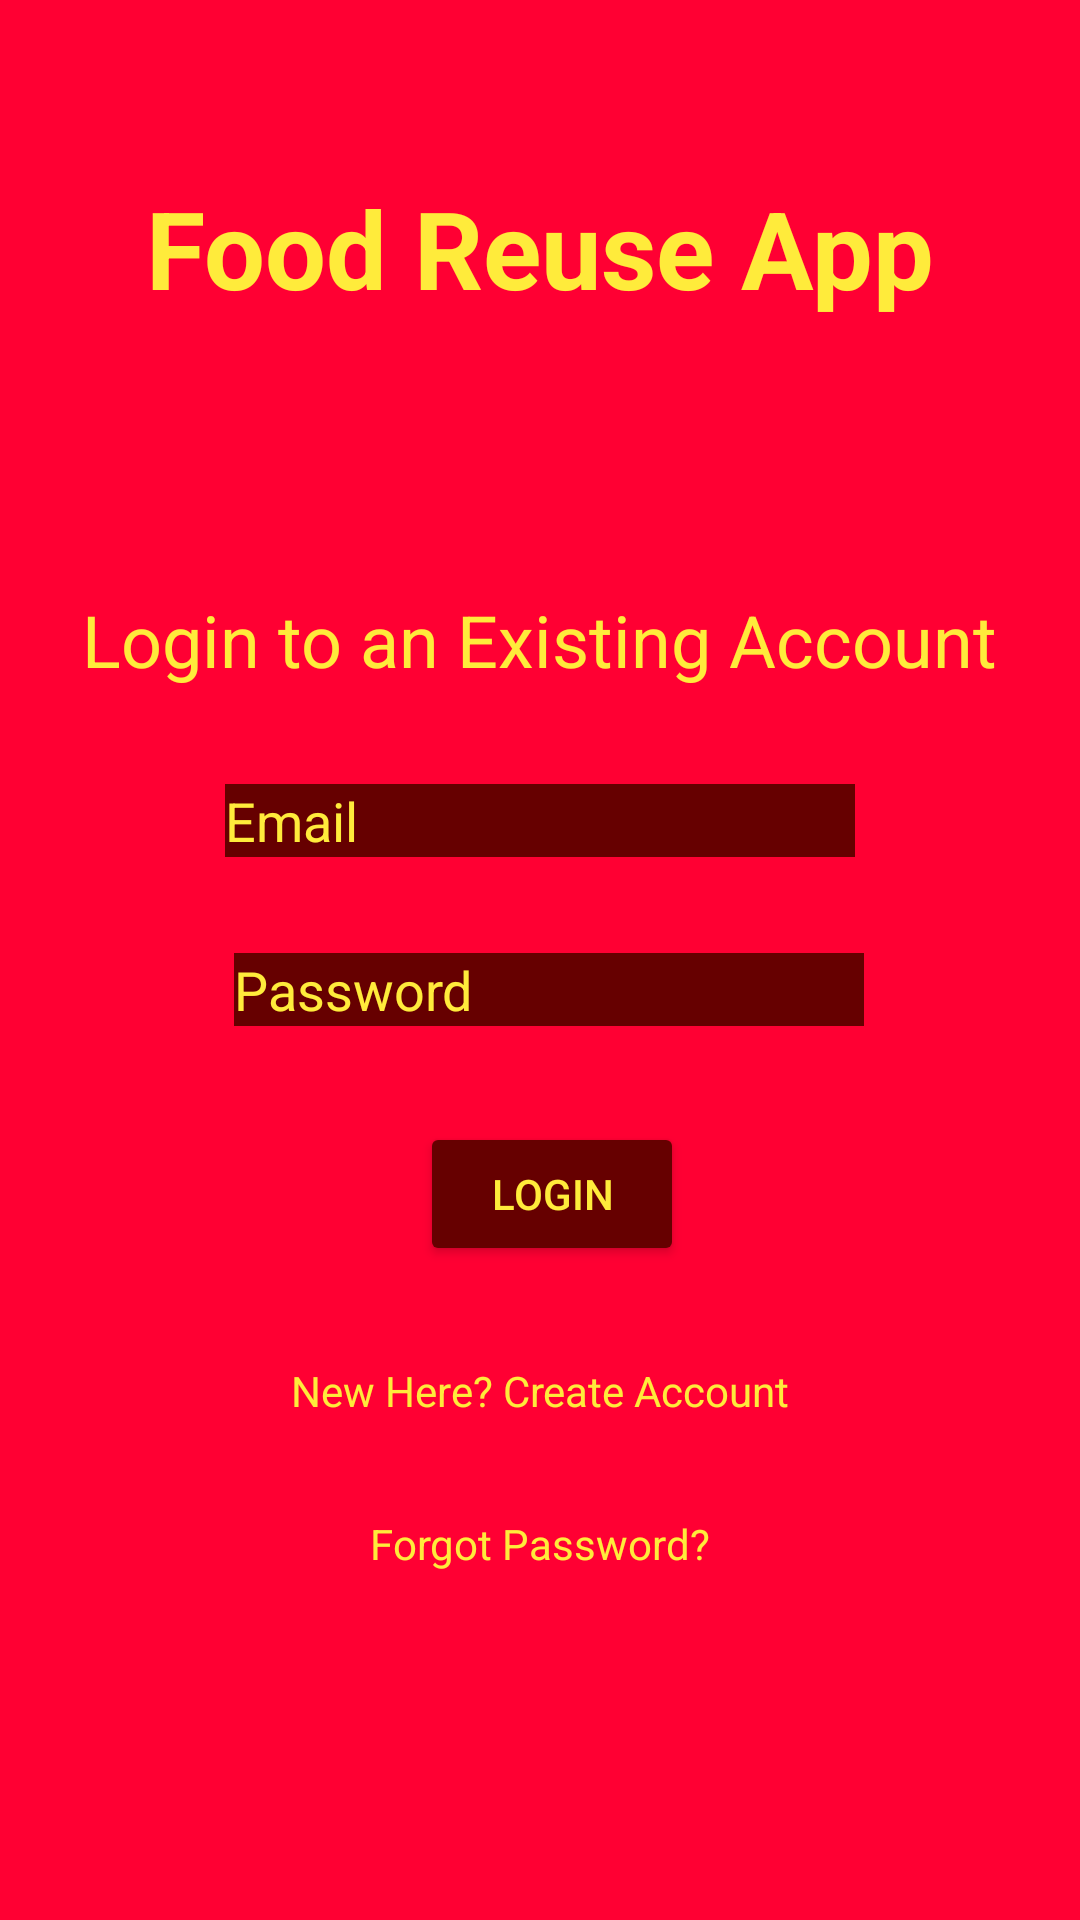

Layout XML and referenced resources for this Android screen:
<!-- AndroidManifest.xml: application theme Theme.AppCompat.NoActionBar -->
<!-- res/layout/activity_login.xml -->
<?xml version="1.0" encoding="utf-8"?>
<androidx.constraintlayout.widget.ConstraintLayout xmlns:android="http://schemas.android.com/apk/res/android"
    xmlns:app="http://schemas.android.com/apk/res-auto"
    xmlns:tools="http://schemas.android.com/tools"
    android:layout_width="match_parent"
    android:layout_height="match_parent"
    android:background="@drawable/images"
    tools:context=".Register">

    <TextView
        android:id="@+id/textView"
        android:layout_width="wrap_content"
        android:layout_height="wrap_content"
        android:layout_marginBottom="32dp"
        android:backgroundTint="#000000"
        android:text="Food Reuse App"
        android:textStyle="bold"
        android:textColor="#FFEB3B"
        android:textSize="36sp"
        app:layout_constraintBottom_toTopOf="@+id/textView2"
        app:layout_constraintEnd_toEndOf="parent"
        app:layout_constraintStart_toStartOf="parent"
        app:layout_constraintTop_toTopOf="parent" />

    <TextView
        android:id="@+id/textView2"
        android:layout_width="wrap_content"
        android:layout_height="wrap_content"
        android:layout_marginBottom="32dp"
        android:text="Login to an Existing Account"
        android:textColor="#FFEB3B"
        android:textSize="24sp"
        app:layout_constraintBottom_toTopOf="@+id/editText2"
        app:layout_constraintEnd_toEndOf="parent"
        app:layout_constraintStart_toStartOf="parent" />


    <EditText
        android:id="@+id/editText2"
        android:layout_width="wrap_content"
        android:layout_height="wrap_content"
        android:layout_marginBottom="32dp"
        android:background="#660000"
        android:ems="10"
        android:hint="Email"
        android:inputType="textEmailAddress"
        android:textColor="#FFEB3B"
        android:textColorHint="#FFEB3B"
        app:layout_constraintBottom_toTopOf="@+id/editText3"
        app:layout_constraintEnd_toEndOf="parent"
        app:layout_constraintStart_toStartOf="parent" />

    <EditText
        android:id="@+id/editText3"
        android:layout_width="wrap_content"
        android:layout_height="wrap_content"
        android:layout_marginBottom="32dp"
        android:background="#660000"
        android:ems="10"
        android:hint="Password"
        android:inputType="textPassword"
        android:textColor="#FFEB3B"
        android:textColorHint="#FFEB3B"
        app:layout_constraintBottom_toTopOf="@+id/loginBtn"
        app:layout_constraintEnd_toEndOf="parent"
        app:layout_constraintHorizontal_bias="0.52"
        app:layout_constraintStart_toStartOf="parent" />

    <Button
        android:id="@+id/loginBtn"
        android:layout_width="wrap_content"
        android:layout_height="wrap_content"
        android:layout_marginStart="8dp"
        android:layout_marginBottom="32dp"
        android:backgroundTint="#660000"
        android:text="Login"
        android:textColor="#FFEB3B"
        app:layout_constraintBottom_toTopOf="@+id/createText"
        app:layout_constraintEnd_toEndOf="parent"
        app:layout_constraintStart_toStartOf="parent" />

    <TextView
        android:id="@+id/createText"
        android:layout_width="wrap_content"
        android:layout_height="wrap_content"
        android:layout_marginBottom="32dp"
        android:text="New Here? Create Account"
        android:textColor="#FFEB3B"
        app:layout_constraintBottom_toTopOf="@+id/btn_reset_password"
        app:layout_constraintEnd_toEndOf="parent"
        app:layout_constraintStart_toStartOf="parent" />

    <ProgressBar
        android:id="@+id/progressBar2"
        style="?android:attr/progressBarStyle"
        android:layout_width="wrap_content"
        android:layout_height="wrap_content"
        android:layout_marginTop="520dp"
        android:visibility="invisible"
        app:layout_constraintBottom_toBottomOf="parent"
        app:layout_constraintEnd_toEndOf="parent"
        app:layout_constraintHorizontal_bias="0.518"
        app:layout_constraintStart_toStartOf="parent"
        app:layout_constraintTop_toTopOf="parent" />

    <TextView
        android:id="@+id/btn_reset_password"
        android:layout_width="wrap_content"
        android:layout_height="wrap_content"
        android:layout_marginBottom="32dp"
        android:text="Forgot Password?"
        android:textColor="#FFEB3B"
        app:layout_constraintBottom_toTopOf="@+id/progressBar2"
        app:layout_constraintEnd_toEndOf="parent"
        app:layout_constraintStart_toStartOf="parent" />
</androidx.constraintlayout.widget.ConstraintLayout>
<!-- resources referenced by this layout -->
<resources>
  <!-- drawable images: png bitmap (drawable, 393 bytes) -->
</resources>
